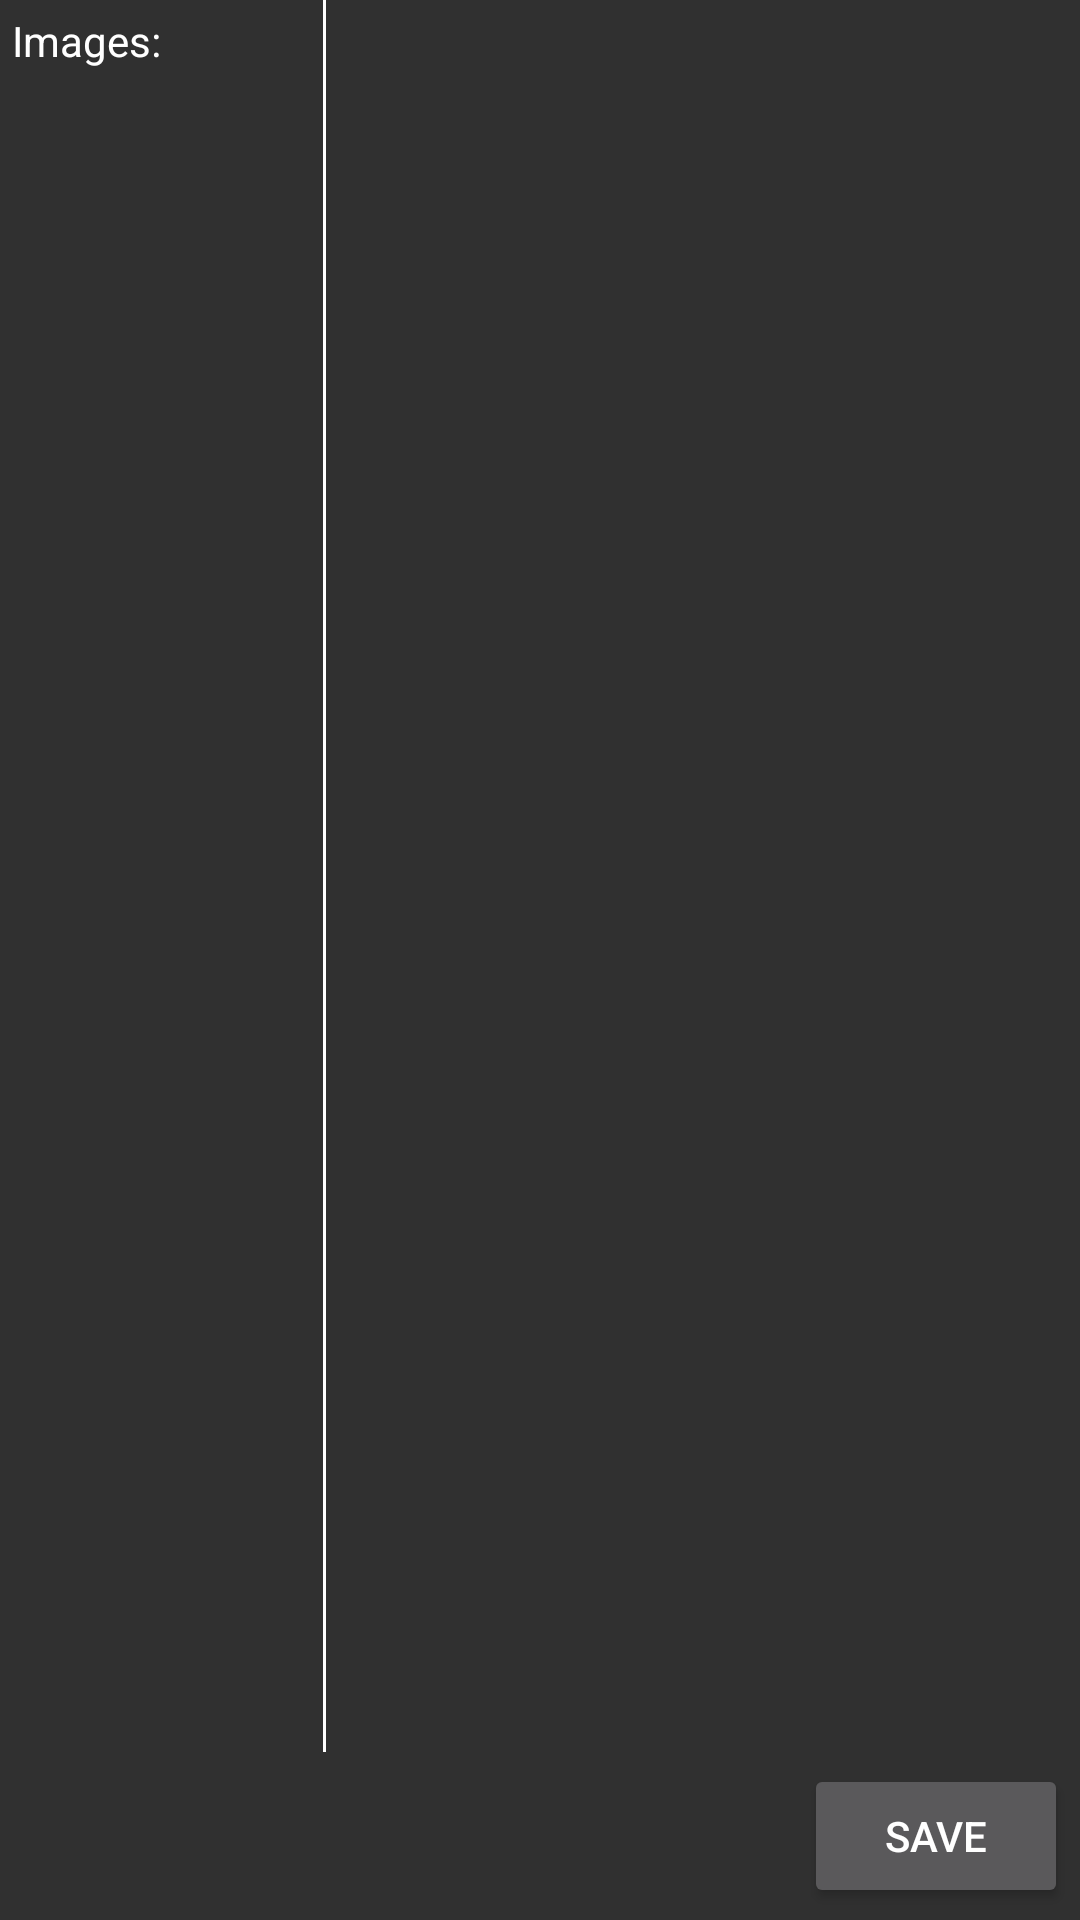

The Android layout XML behind this screen, and the referenced resources:
<!-- AndroidManifest.xml: application theme AppTheme -->
<!-- res/layout/activity_wallpaper.xml -->
<?xml version="1.0" encoding="utf-8"?>
<LinearLayout xmlns:android="http://schemas.android.com/apk/res/android"
    xmlns:app="http://schemas.android.com/apk/res-auto"
    xmlns:tools="http://schemas.android.com/tools"
    android:layout_width="match_parent"
    android:layout_height="match_parent"
    android:orientation="vertical"
    tools:context=".WallpaperActivity"
    >
    <LinearLayout
        android:layout_width="match_parent"
        android:layout_height="0dip"
        android:layout_weight="1"
        android:orientation="horizontal"
        >
        <LinearLayout
            android:layout_width="0dip"
            android:layout_height="match_parent"
            android:layout_weight="0.3"
            android:orientation="vertical"
            >
            <TextView
                android:layout_width="match_parent"
                android:layout_height="wrap_content"
                android:text="@string/txt_images"
                android:textColor="@color/white"
                android:padding="@dimen/padding_small"
                />
            <androidx.recyclerview.widget.RecyclerView
                android:id="@+id/rv_files"
                android:layout_width="match_parent"
                android:layout_height="match_parent"
                />
        </LinearLayout>

        <View
            android:layout_width="1dp"
            android:layout_height="match_parent"
            android:background="@color/white"
            android:alpha="50"
            />

        <ImageView
            android:id="@+id/image"
            android:layout_width="0dip"
            android:layout_height="match_parent"
            android:layout_weight="0.70"
            tools:src="@drawable/ic_launcher_foreground"
            />
    </LinearLayout>

    <LinearLayout
        android:layout_width="match_parent"
        android:layout_height="wrap_content"
        android:orientation="horizontal"
        android:gravity="right"
        android:padding="@dimen/padding_small"
        >
        <Button
            android:id="@+id/btn_save"
            android:layout_width="wrap_content"
            android:layout_height="wrap_content"
            android:text="@string/btn_save"
            />
    </LinearLayout>
</LinearLayout>
<!-- resources referenced by this layout -->
<resources>
  <color name="white">#FFFFFFFF</color>
  <dimen name="padding_small">4dp</dimen>
  <string name="btn_save">Save</string>
  <string name="txt_images">Images:</string>
  <style name="AppTheme" parent="Theme.AppCompat.NoActionBar">
          
          <item name="colorPrimary">@color/colorPrimary</item>
          <item name="colorPrimaryDark">@color/colorPrimaryDark</item>
          <item name="colorAccent">@color/colorAccent</item>
      </style>
  <color name="colorPrimary">#008800</color>
  <color name="colorPrimaryDark">#000000</color>
  <color name="colorAccent">#00FF00</color>
</resources>
